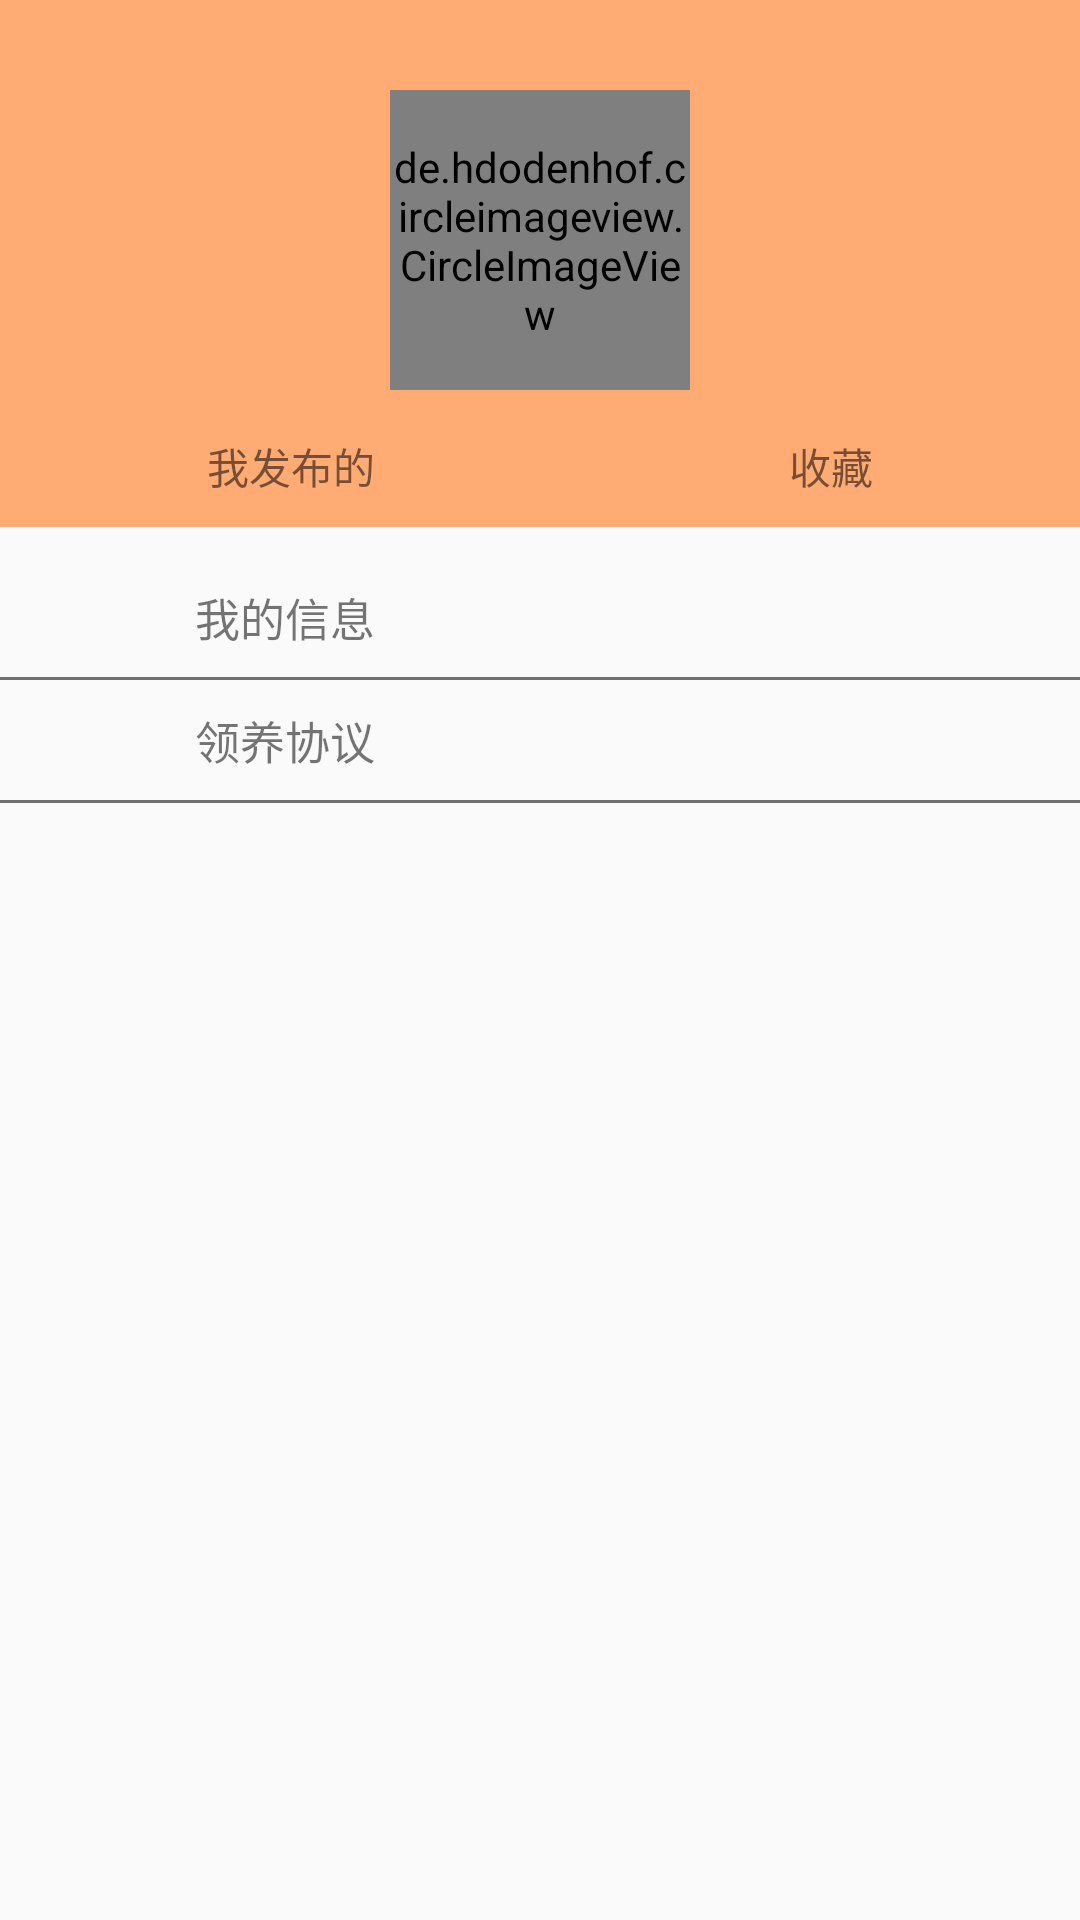

Android layout source for this screen:
<!-- AndroidManifest.xml: application theme NoTitle -->
<!-- res/layout/fragment_notifications.xml -->
<?xml version="1.0" encoding="utf-8"?>
<androidx.constraintlayout.widget.ConstraintLayout xmlns:android="http://schemas.android.com/apk/res/android"
    xmlns:app="http://schemas.android.com/apk/res-auto"
    xmlns:tools="http://schemas.android.com/tools"
    android:layout_width="match_parent"
    android:layout_height="match_parent">

    <androidx.constraintlayout.widget.ConstraintLayout
        android:id="@+id/ly_mine"
        android:layout_width="match_parent"
        android:layout_height="wrap_content"
        android:background="#FFAB73"
        app:layout_constraintTop_toTopOf="parent"
        tools:layout_editor_absoluteX="3dp">

        <de.hdodenhof.circleimageview.CircleImageView
            android:id="@+id/imageView4"
            android:layout_width="100dp"
            android:layout_height="100dp"
            android:layout_marginTop="30dp"
            app:layout_constraintEnd_toEndOf="parent"
            app:layout_constraintStart_toStartOf="parent"
            app:layout_constraintTop_toTopOf="parent"
            app:srcCompat="@drawable/ic_profile" />

        <LinearLayout
            android:id="@+id/linearLayout"
            android:layout_width="match_parent"
            android:layout_height="wrap_content"

            android:gravity="center_horizontal"
            app:layout_constraintStart_toStartOf="parent"
            app:layout_constraintTop_toBottomOf="@+id/imageView4">

            <androidx.constraintlayout.widget.ConstraintLayout
                android:id="@+id/cl_issue"
                android:layout_width="wrap_content"
                android:layout_height="wrap_content"
                android:layout_weight="1">

                <ImageView
                    android:id="@+id/iv_issue"
                    android:layout_width="wrap_content"
                    android:layout_height="wrap_content"
                    android:layout_marginTop="5dp"
                    app:layout_constraintEnd_toEndOf="parent"
                    app:layout_constraintStart_toStartOf="parent"
                    app:layout_constraintTop_toTopOf="parent"
                    app:srcCompat="@mipmap/ic_launcher" />

                <TextView
                    android:id="@+id/tv_issue"
                    android:layout_width="wrap_content"
                    android:layout_height="wrap_content"
                    android:layout_marginTop="10dp"
                    android:layout_marginBottom="10dp"
                    android:text="我发布的"
                    app:layout_constraintBottom_toBottomOf="parent"
                    app:layout_constraintEnd_toEndOf="parent"
                    app:layout_constraintStart_toStartOf="parent"
                    app:layout_constraintTop_toBottomOf="@+id/iv_issue" />

            </androidx.constraintlayout.widget.ConstraintLayout>

            <androidx.constraintlayout.widget.ConstraintLayout
                android:id="@+id/cl_collect"
                android:layout_width="wrap_content"
                android:layout_height="wrap_content"
                android:layout_weight="1">

                <ImageView
                    android:id="@+id/iv_collect"
                    android:layout_width="wrap_content"
                    android:layout_height="wrap_content"
                    android:layout_marginTop="5dp"
                    app:layout_constraintEnd_toEndOf="parent"
                    app:layout_constraintStart_toStartOf="parent"
                    app:layout_constraintTop_toTopOf="parent"
                    app:srcCompat="@mipmap/ic_launcher" />

                <TextView
                    android:id="@+id/tv_collect"
                    android:layout_width="wrap_content"
                    android:layout_height="wrap_content"
                    android:layout_marginTop="10dp"
                    android:layout_marginBottom="10dp"
                    android:text="收藏"
                    app:layout_constraintBottom_toBottomOf="parent"
                    app:layout_constraintEnd_toEndOf="parent"
                    app:layout_constraintStart_toStartOf="parent"
                    app:layout_constraintTop_toBottomOf="@+id/iv_collect" />

            </androidx.constraintlayout.widget.ConstraintLayout>
        </LinearLayout>

    </androidx.constraintlayout.widget.ConstraintLayout>

    <LinearLayout
        android:id="@+id/lv_list"
        android:layout_width="0dp"
        android:layout_height="wrap_content"
        android:layout_marginTop="10dp"
        android:orientation="vertical"
        app:layout_constraintEnd_toEndOf="parent"
        app:layout_constraintStart_toStartOf="parent"
        app:layout_constraintTop_toBottomOf="@+id/ly_mine">

        <androidx.constraintlayout.widget.ConstraintLayout
            android:layout_width="match_parent"
            android:layout_height="wrap_content">

            <ImageView
                android:id="@+id/imageView"
                android:layout_width="30dp"
                android:layout_height="30dp"
                android:layout_marginStart="25dp"
                android:layout_marginTop="5dp"
                android:layout_marginBottom="5dp"
                app:layout_constraintBottom_toBottomOf="parent"
                app:layout_constraintStart_toStartOf="parent"
                app:layout_constraintTop_toTopOf="parent"
                app:srcCompat="@mipmap/ic_launcher" />

            <TextView
                android:id="@+id/textView"
                android:layout_width="wrap_content"
                android:layout_height="wrap_content"
                android:layout_marginStart="10dp"
                android:text="我的信息"
                android:textSize="15dp"
                app:layout_constraintBottom_toBottomOf="parent"
                app:layout_constraintStart_toEndOf="@+id/imageView"
                app:layout_constraintTop_toTopOf="parent" />
        </androidx.constraintlayout.widget.ConstraintLayout>

        <View
            android:id="@+id/line"
            android:layout_width="match_parent"
            android:layout_height="1dp"
            android:background="#8D000000"
            tools:ignore="MissingConstraints" />

        <androidx.constraintlayout.widget.ConstraintLayout
            android:layout_width="match_parent"
            android:layout_height="match_parent">

            <ImageView
                android:id="@+id/imageView2"
                android:layout_width="30dp"
                android:layout_height="30dp"
                android:layout_marginStart="25dp"
                android:layout_marginTop="5dp"
                android:layout_marginBottom="5dp"
                app:layout_constraintBottom_toBottomOf="parent"
                app:layout_constraintStart_toStartOf="parent"
                app:layout_constraintTop_toTopOf="parent"
                app:srcCompat="@mipmap/ic_launcher" />

            <TextView
                android:id="@+id/textView2"
                android:layout_width="wrap_content"
                android:layout_height="wrap_content"
                android:layout_marginStart="10dp"
                android:text="领养协议"
                android:textSize="15dp"
                app:layout_constraintBottom_toBottomOf="parent"
                app:layout_constraintStart_toEndOf="@+id/imageView2"
                app:layout_constraintTop_toTopOf="parent" />
        </androidx.constraintlayout.widget.ConstraintLayout>

        <View
            android:layout_width="match_parent"
            android:layout_height="1dp"
            android:background="#8D000000"
            tools:ignore="MissingConstraints" />
    </LinearLayout>
</androidx.constraintlayout.widget.ConstraintLayout>
<!-- resources referenced by this layout -->
<resources>
  <!-- drawable ic_profile: jpg bitmap (drawable, 279965 bytes) -->
  <style name="NoTitle" parent="Theme.AppCompat.Light.NoActionBar">
          
          <item name="colorPrimary">@color/colorPrimary</item>
          <item name="colorPrimaryDark">@color/colorPrimaryDark</item>
          <item name="colorAccent">@color/colorAccent</item>
  
          <item name="android:windowTranslucentNavigation">true</item>
          
          <item name="android:statusBarColor">@android:color/transparent</item>
          <item name="android:windowTranslucentStatus">true</item>
          <item name="android:windowDrawsSystemBarBackgrounds">false</item>
          
          <item name="android:fitsSystemWindows">true</item>
      </style>
  <color name="colorPrimary">#f2a154</color>
  <color name="colorPrimaryDark">#f2a154</color>
  <color name="colorAccent">#D81B60</color>
</resources>
